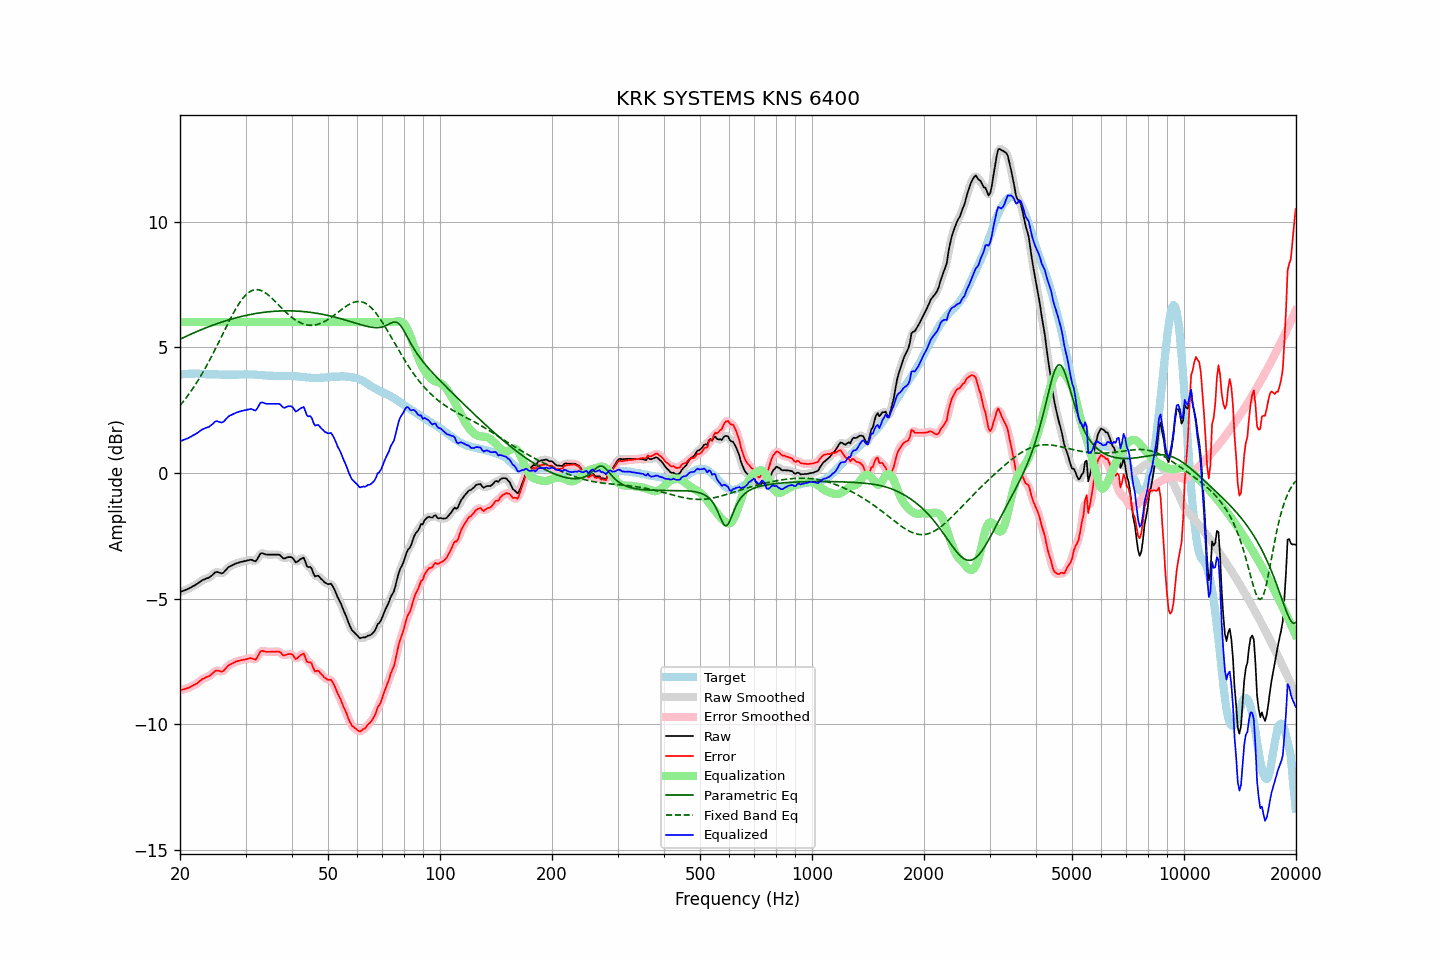

Values plotted in this chart, from the file beside it:
frequency, raw, error, smoothed, error_smoothed, equalization, parametric_eq, fixed_band_eq, equalized_raw, equalized_smoothed, target
20.00, -4.74, -8.65, -4.74, -8.65, 6.00, 5.32, 2.68, 1.26, 1.26, 3.91
20.20, -4.72, -8.64, -4.72, -8.64, 6.00, 5.35, 2.76, 1.28, 1.28, 3.92
20.40, -4.69, -8.62, -4.70, -8.62, 6.00, 5.38, 2.84, 1.31, 1.30, 3.93
20.61, -4.67, -8.60, -4.67, -8.60, 6.00, 5.41, 2.92, 1.33, 1.33, 3.93
20.81, -4.64, -8.58, -4.64, -8.58, 6.00, 5.44, 3.00, 1.36, 1.36, 3.94
21.02, -4.62, -8.56, -4.62, -8.56, 6.00, 5.47, 3.09, 1.38, 1.38, 3.94
21.23, -4.58, -8.53, -4.58, -8.53, 6.00, 5.50, 3.17, 1.42, 1.42, 3.95
21.44, -4.55, -8.50, -4.55, -8.50, 6.00, 5.53, 3.27, 1.45, 1.45, 3.95
21.66, -4.51, -8.46, -4.51, -8.46, 6.00, 5.55, 3.36, 1.49, 1.49, 3.95
21.87, -4.48, -8.43, -4.48, -8.43, 6.00, 5.58, 3.45, 1.52, 1.52, 3.95
22.09, -4.44, -8.40, -4.44, -8.39, 6.00, 5.61, 3.55, 1.56, 1.56, 3.96
22.31, -4.40, -8.36, -4.40, -8.35, 6.00, 5.64, 3.65, 1.60, 1.60, 3.96
22.54, -4.35, -8.30, -4.35, -8.30, 6.00, 5.67, 3.76, 1.65, 1.65, 3.95
22.76, -4.31, -8.25, -4.31, -8.25, 6.00, 5.69, 3.86, 1.69, 1.69, 3.94
22.99, -4.26, -8.20, -4.27, -8.20, 6.00, 5.72, 3.97, 1.74, 1.73, 3.94
23.22, -4.24, -8.18, -4.24, -8.17, 6.00, 5.74, 4.09, 1.76, 1.76, 3.94
23.45, -4.21, -8.14, -4.21, -8.14, 6.00, 5.77, 4.20, 1.79, 1.79, 3.93
23.69, -4.19, -8.12, -4.19, -8.12, 6.00, 5.79, 4.32, 1.81, 1.81, 3.92
23.92, -4.17, -8.10, -4.16, -8.09, 6.00, 5.82, 4.43, 1.83, 1.84, 3.92
24.16, -4.12, -8.05, -4.12, -8.05, 6.00, 5.84, 4.56, 1.88, 1.88, 3.92
24.40, -4.07, -7.99, -4.07, -7.99, 6.00, 5.87, 4.68, 1.93, 1.93, 3.92
24.65, -4.01, -7.94, -4.01, -7.93, 6.00, 5.89, 4.80, 1.99, 1.99, 3.92
24.89, -3.95, -7.87, -3.97, -7.89, 6.00, 5.91, 4.93, 2.05, 2.03, 3.92
25.14, -3.94, -7.86, -3.95, -7.87, 6.00, 5.94, 5.06, 2.06, 2.05, 3.92
25.39, -3.96, -7.87, -3.96, -7.88, 6.00, 5.96, 5.19, 2.04, 2.04, 3.91
25.65, -3.98, -7.89, -3.98, -7.90, 6.00, 5.98, 5.32, 2.02, 2.02, 3.91
25.91, -4.00, -7.91, -3.99, -7.90, 6.00, 6.00, 5.45, 2.00, 2.01, 3.91
26.16, -3.97, -7.88, -3.96, -7.87, 6.00, 6.02, 5.58, 2.03, 2.04, 3.91
26.43, -3.90, -7.81, -3.91, -7.81, 6.00, 6.04, 5.71, 2.10, 2.09, 3.91
26.69, -3.83, -7.74, -3.83, -7.74, 6.00, 6.06, 5.84, 2.17, 2.17, 3.91
26.96, -3.76, -7.67, -3.77, -7.68, 6.00, 6.08, 5.97, 2.24, 2.23, 3.91
27.23, -3.72, -7.63, -3.72, -7.63, 6.00, 6.10, 6.09, 2.28, 2.28, 3.91
27.50, -3.69, -7.60, -3.69, -7.60, 6.00, 6.12, 6.21, 2.31, 2.31, 3.91
27.77, -3.66, -7.57, -3.66, -7.57, 6.00, 6.14, 6.33, 2.34, 2.34, 3.91
28.05, -3.63, -7.54, -3.63, -7.54, 6.00, 6.16, 6.45, 2.37, 2.37, 3.91
28.33, -3.60, -7.51, -3.60, -7.51, 6.00, 6.17, 6.56, 2.40, 2.40, 3.90
28.62, -3.58, -7.49, -3.58, -7.49, 6.00, 6.19, 6.66, 2.42, 2.42, 3.90
28.90, -3.56, -7.47, -3.56, -7.47, 6.00, 6.21, 6.76, 2.44, 2.44, 3.91
29.19, -3.54, -7.45, -3.54, -7.46, 6.00, 6.22, 6.85, 2.46, 2.46, 3.91
29.48, -3.53, -7.44, -3.53, -7.44, 6.00, 6.24, 6.94, 2.47, 2.47, 3.91
29.78, -3.51, -7.43, -3.51, -7.43, 6.00, 6.25, 7.02, 2.49, 2.49, 3.92
30.08, -3.50, -7.42, -3.50, -7.42, 6.00, 6.27, 7.08, 2.50, 2.50, 3.92
30.38, -3.48, -7.40, -3.48, -7.40, 6.00, 6.28, 7.14, 2.52, 2.52, 3.92
30.68, -3.47, -7.39, -3.47, -7.38, 6.00, 6.29, 7.19, 2.53, 2.53, 3.92
30.99, -3.45, -7.37, -3.46, -7.38, 6.00, 6.31, 7.23, 2.55, 2.54, 3.92
31.30, -3.47, -7.39, -3.48, -7.40, 6.00, 6.32, 7.26, 2.53, 2.52, 3.91
31.61, -3.50, -7.41, -3.50, -7.42, 6.00, 6.33, 7.28, 2.50, 2.50, 3.91
31.93, -3.52, -7.43, -3.49, -7.40, 6.00, 6.34, 7.29, 2.48, 2.51, 3.91
32.24, -3.44, -7.34, -3.43, -7.33, 6.00, 6.35, 7.29, 2.56, 2.57, 3.90
32.57, -3.32, -7.22, -3.33, -7.23, 6.00, 6.36, 7.28, 2.68, 2.67, 3.90
32.89, -3.21, -7.11, -3.24, -7.13, 6.00, 6.37, 7.26, 2.79, 2.76, 3.90
33.22, -3.19, -7.08, -3.20, -7.09, 6.00, 6.38, 7.24, 2.81, 2.80, 3.89
33.55, -3.21, -7.10, -3.21, -7.09, 6.00, 6.39, 7.21, 2.79, 2.79, 3.88
33.89, -3.24, -7.11, -3.23, -7.11, 6.00, 6.40, 7.17, 2.76, 2.77, 3.87
34.23, -3.25, -7.12, -3.25, -7.12, 6.00, 6.40, 7.12, 2.75, 2.75, 3.87
34.57, -3.25, -7.12, -3.25, -7.12, 6.00, 6.41, 7.07, 2.75, 2.75, 3.87
34.92, -3.25, -7.12, -3.25, -7.12, 6.00, 6.42, 7.02, 2.75, 2.75, 3.87
35.27, -3.25, -7.12, -3.25, -7.12, 6.00, 6.42, 6.96, 2.75, 2.75, 3.87
35.62, -3.25, -7.12, -3.25, -7.12, 6.00, 6.43, 6.90, 2.75, 2.75, 3.86
35.97, -3.25, -7.11, -3.25, -7.11, 6.00, 6.43, 6.84, 2.75, 2.75, 3.86
... 635 more rows
